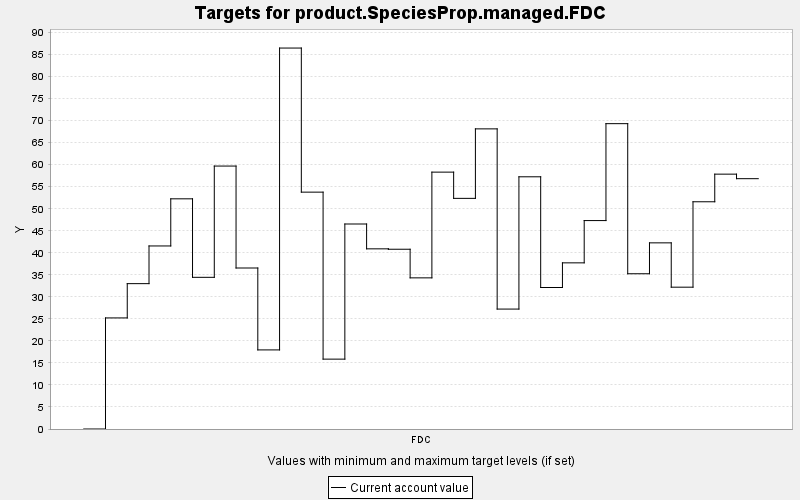

The table this chart was drawn from, first rows:
TARGET, PERIOD, YEAR, PERIODWIDTH, MINIMUM, MAXIMUM, MINWEIGHT, MAXWEIGHT, CURRENT, SUMMARY
product.SpeciesProp.managed.FDC, 0, 0, 10.0, 0.0, 10000, 1.0, 1.0, 0.0, 0.0
product.SpeciesProp.managed.FDC, 1, 10, 10.0, 0.0, 10000, 1.0, 1.0, 25.22, 0.0
product.SpeciesProp.managed.FDC, 2, 20, 10.0, 0.0, 10000, 1.0, 1.0, 33, 0.0
product.SpeciesProp.managed.FDC, 3, 30, 10.0, 0.0, 10000, 1.0, 1.0, 41.55, 0.0
product.SpeciesProp.managed.FDC, 4, 40, 10.0, 0.0, 10000, 1.0, 1.0, 52.25, 0.0
product.SpeciesProp.managed.FDC, 5, 50, 10.0, 0.0, 10000, 1.0, 1.0, 34.43, 0.0
product.SpeciesProp.managed.FDC, 6, 60, 10.0, 0.0, 10000, 1.0, 1.0, 59.69, 0.0
product.SpeciesProp.managed.FDC, 7, 70, 10.0, 0.0, 10000, 1.0, 1.0, 36.55, 0.0
product.SpeciesProp.managed.FDC, 8, 80, 10.0, 0.0, 10000, 1.0, 1.0, 17.95, 0.0
product.SpeciesProp.managed.FDC, 9, 90, 10.0, 0.0, 10000, 1.0, 1.0, 86.48, 0.0
product.SpeciesProp.managed.FDC, 10, 100, 10.0, 0.0, 10000, 1.0, 1.0, 53.77, 0.0
product.SpeciesProp.managed.FDC, 11, 110, 10.0, 0.0, 10000, 1.0, 1.0, 15.86, 0.0
product.SpeciesProp.managed.FDC, 12, 120, 10.0, 0.0, 10000, 1.0, 1.0, 46.54, 0.0
product.SpeciesProp.managed.FDC, 13, 130, 10.0, 0.0, 10000, 1.0, 1.0, 40.9, 0.0
product.SpeciesProp.managed.FDC, 14, 140, 10.0, 0.0, 10000, 1.0, 1.0, 40.81, 0.0
product.SpeciesProp.managed.FDC, 15, 150, 10.0, 0.0, 10000, 1.0, 1.0, 34.31, 0.0
product.SpeciesProp.managed.FDC, 16, 160, 10.0, 0.0, 10000, 1.0, 1.0, 58.31, 0.0
product.SpeciesProp.managed.FDC, 17, 170, 10.0, 0.0, 10000, 1.0, 1.0, 52.36, 0.0
product.SpeciesProp.managed.FDC, 18, 180, 10.0, 0.0, 10000, 1.0, 1.0, 68.13, 0.0
product.SpeciesProp.managed.FDC, 19, 190, 10.0, 0.0, 10000, 1.0, 1.0, 27.22, 0.0
product.SpeciesProp.managed.FDC, 20, 200, 10.0, 0.0, 10000, 1.0, 1.0, 57.25, 0.0
product.SpeciesProp.managed.FDC, 21, 210, 10.0, 0.0, 10000, 1.0, 1.0, 32.12, 0.0
product.SpeciesProp.managed.FDC, 22, 220, 10.0, 0.0, 10000, 1.0, 1.0, 37.72, 0.0
product.SpeciesProp.managed.FDC, 23, 230, 10.0, 0.0, 10000, 1.0, 1.0, 47.31, 0.0
product.SpeciesProp.managed.FDC, 24, 240, 10.0, 0.0, 10000, 1.0, 1.0, 69.31, 0.0
product.SpeciesProp.managed.FDC, 25, 250, 10.0, 0.0, 10000, 1.0, 1.0, 35.24, 0.0
product.SpeciesProp.managed.FDC, 26, 260, 10.0, 0.0, 10000, 1.0, 1.0, 42.26, 0.0
product.SpeciesProp.managed.FDC, 27, 270, 10.0, 0.0, 10000, 1.0, 1.0, 32.19, 0.0
product.SpeciesProp.managed.FDC, 28, 280, 10.0, 0.0, 10000, 1.0, 1.0, 51.58, 0.0
product.SpeciesProp.managed.FDC, 29, 290, 10.0, 0.0, 10000, 1.0, 1.0, 57.85, 0.0
product.SpeciesProp.managed.FDC, 30, 300, 10.0, 0.0, 10000, 1.0, 1.0, 56.82, 0.0
